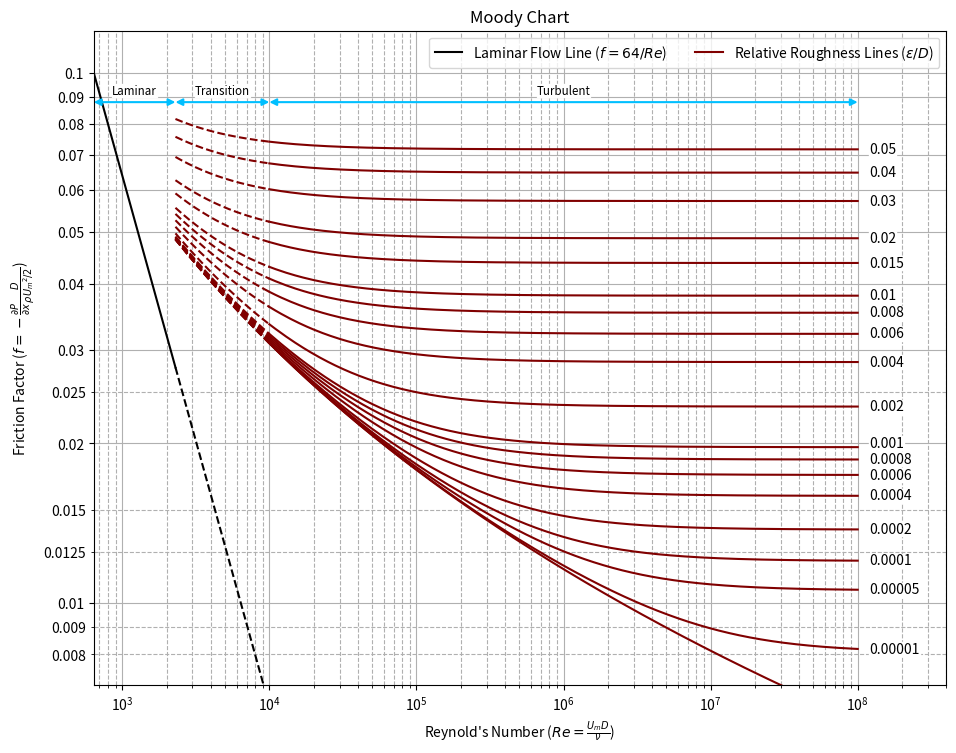

Generate this figure with matplotlib:
import matplotlib.pyplot as plt
import numpy as np

# Some customization
save_pdf = True
laminar_line_color = 'black'
relative_roughness_color = 'maroon'
interval_arrows_color = 'deepskyblue'

# Choose which relative roughness lines to plot and the major and minor ticks for the friction factor axis
relative_roughness = [0, 0.00001, 0.00005, 0.0001, 0.0002, 0.0004, 0.0006, 0.0008, 0.001, 0.002, 0.004, 0.006, 0.008, 0.01,
                      0.015, 0.02, 0.03, 0.04, 0.05]
major_ticks = [0.01, 0.02, 0.03, 0.04, 0.05, 0.06, 0.07, 0.08, 0.09, 0.1]
minor_ticks = [0.008, 0.009, 0.0125, 0.015, 0.025]

fig, ax = plt.subplots()  # You can do more with figure and axis object

# Plotting the laminar line
Re_lam = np.linspace(64/0.1, 2300, 1000)
Re_transition = np.linspace(2300, 10_000, 1000)
ax.set_xscale('log')
ax.set_yscale('log')
ax.plot(Re_lam, 64/Re_lam, color=laminar_line_color)
ax.plot(Re_transition, 64/Re_transition, color=laminar_line_color, ls='--')

# Plotting the relative roughness lines
Re_turbulent = np.linspace(10_000, 1e8, 100_000)
for r in relative_roughness:
    f = (1/(-1.8*np.log10((r/3.7)**1.11 + 6.9/Re_turbulent)))**2  # Haaland Equation
    f_trans = (1/(-1.8*np.log10((r/3.7)**1.11 + 6.9/Re_transition)))**2
    ax.plot(Re_turbulent, f, color=relative_roughness_color)
    ax.plot(Re_transition, f_trans, color=relative_roughness_color, ls='--')
    if r != 0.001:  # This is just to fix the issue with the 0.001 being too close to 0.0008
        ax.annotate(f'{r:.5f}'.rstrip('0'), (1.2e8, np.min(f)), va='center',
                    bbox=dict(facecolor='white', pad=0, edgecolor='white'))
    else:
        ax.annotate(f'{r:.5f}'.rstrip('0'), (1.2e8, np.min(f)),
                    bbox=dict(facecolor='white', pad=0, edgecolor='white'))

# Make the laminar, transition, and turbulent intervals
# For more details on annotate: https://matplotlib.org/1.5.3/users/annotations_guide.html
arrow_style = dict(arrowstyle='<|-|>', connectionstyle='arc3', color=interval_arrows_color, lw=1.5,
                   shrinkB=0, shrinkA=0)  # ShrinkA and shrinkB are set to connect, meaning no space.
bbox_parameter = dict(facecolor='white', edgecolor='white', pad=0)
vertical = 0.088
ax.annotate('', xy=(64/0.1, vertical), xytext=(2300, vertical), arrowprops=arrow_style)
ax.annotate('', xy=(2300, vertical), xytext=(10_000, vertical), arrowprops=arrow_style)
ax.annotate('', xy=(10_000, vertical), xytext=(1e8, vertical), arrowprops=arrow_style)
ax.annotate('Laminar', xy=(np.sqrt(64/0.1*2300), vertical + 0.002), va='bottom', ha='center', size='small',
            bbox=bbox_parameter)
ax.annotate('Transition', xy=(np.sqrt(2300*10_000), vertical + 0.002), va='bottom', ha='center', size='small',
            bbox=bbox_parameter)
ax.annotate('Turbulent', xy=(np.sqrt(10_000*1e8), vertical + 0.002), va='bottom', ha='center', size='small',
            bbox=bbox_parameter)

# Grid and Axis Labels
# Do not need to call ax.minorticks_on() if the following gets called:
ax.set_yticks(ticks=major_ticks, labels=[str(i) for i in major_ticks])
ax.set_yticks(ticks=minor_ticks, labels=[str(i) for i in minor_ticks], minor=True)
ax.grid(which='minor', ls='--')
ax.grid(which='major')
ax.set_xlim(np.min(Re_lam), 4e8)
ax.set_ylim(0.007, 0.12)
ax.legend([ax.lines[0], ax.lines[2]],
          [r'Laminar Flow Line ($f=64/Re$)', r'Relative Roughness Lines ($\epsilon/D$)'], ncol=2)
ax.set_ylabel(r'Friction Factor ($f=-\frac{\partial P}{\partial x}\frac{D}{\rho {U_m}^2/2}$)')
ax.set_xlabel(r"Reynold's Number ($Re=\frac{U_mD}{\nu}$)")
ax.set_title('Moody Chart')


if save_pdf:
    fig.set_size_inches(8.5, 11)
    fig.savefig('vertical_moody_chart.pdf')
    fig.set_size_inches(11, 8.5)
    fig.savefig('horizontal_moody_chart.pdf')

plt.show()
